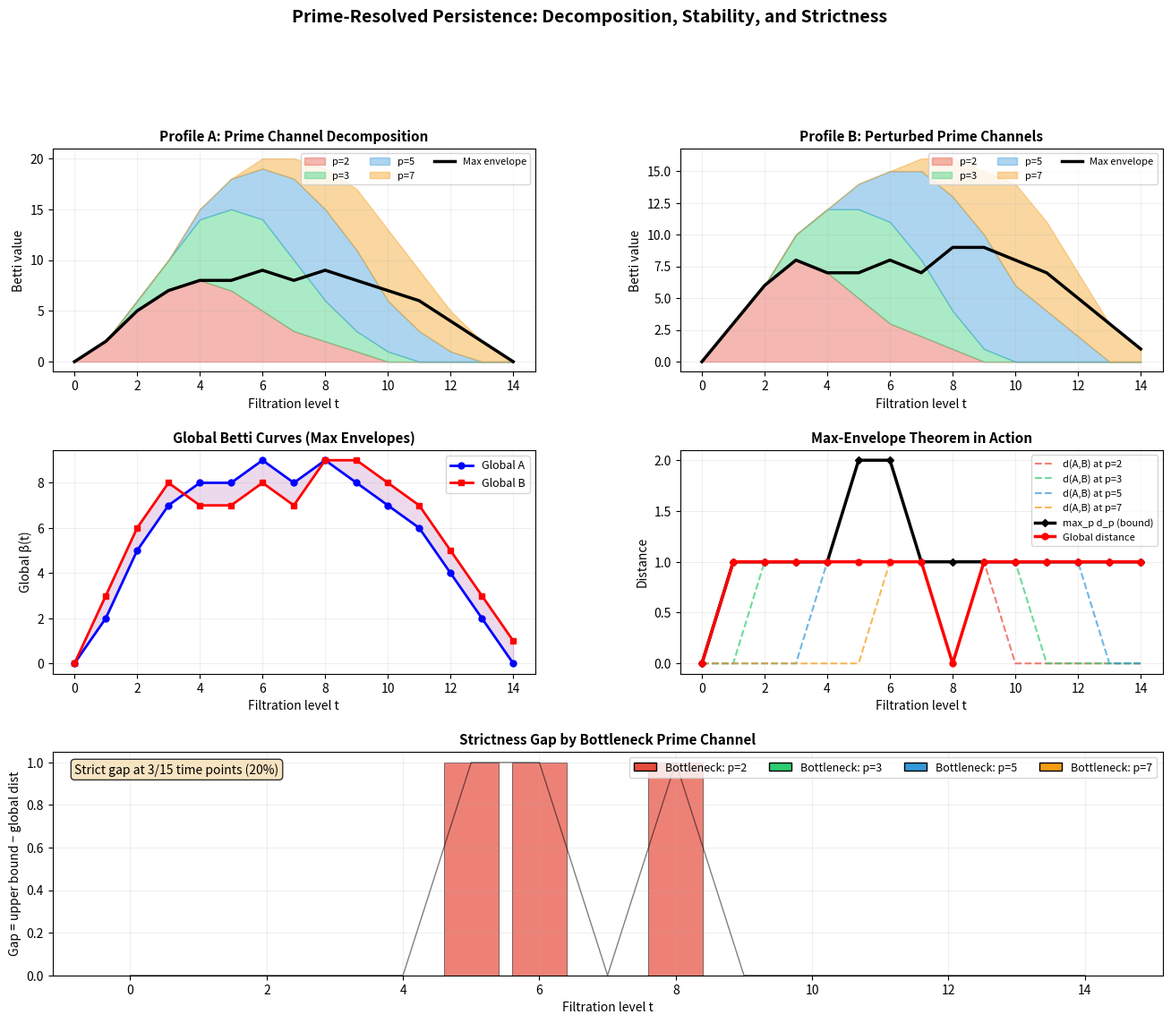

Write the Python code that produced this figure.
#!/usr/bin/env python3
"""
Visualization: Prime Channel Decomposition of Integer Persistence

This script visualizes how integer persistence data decomposes into
independent prime channels, and how the global Betti curve emerges
as the max-envelope of these channels.

Shows:
- Individual prime channels for sample data
- The max-envelope reconstruction
- How perturbations in one channel affect the global curve
"""
import matplotlib
matplotlib.use('Agg')
import matplotlib.pyplot as plt
import numpy as np

# --- Build sample profiles ---
# A filtration of integer data where different primes "activate" at different levels
T = 15
times = np.arange(T)

# Profile A: a naturally occurring arithmetic filtration
# Imagine filtering integers by divisibility threshold
np.random.seed(42)

# Prime 2: early onset, gradual decay
betti_A_2 = np.array([0, 2, 5, 7, 8, 7, 5, 3, 2, 1, 0, 0, 0, 0, 0])
# Prime 3: mid onset, sharp peak
betti_A_3 = np.array([0, 0, 1, 3, 6, 8, 9, 7, 4, 2, 1, 0, 0, 0, 0])
# Prime 5: late onset, symmetric
betti_A_5 = np.array([0, 0, 0, 0, 1, 3, 5, 8, 9, 8, 5, 3, 1, 0, 0])
# Prime 7: very late, small
betti_A_7 = np.array([0, 0, 0, 0, 0, 0, 1, 2, 4, 6, 7, 6, 4, 2, 0])

global_A = np.maximum.reduce([betti_A_2, betti_A_3, betti_A_5, betti_A_7])

# Profile B: perturbed version (shifts in prime channels)
betti_B_2 = np.array([0, 3, 6, 8, 7, 5, 3, 2, 1, 0, 0, 0, 0, 0, 0])
betti_B_3 = np.array([0, 0, 0, 2, 5, 7, 8, 6, 3, 1, 0, 0, 0, 0, 0])
betti_B_5 = np.array([0, 0, 0, 0, 0, 2, 4, 7, 9, 9, 6, 4, 2, 0, 0])
betti_B_7 = np.array([0, 0, 0, 0, 0, 0, 0, 1, 3, 5, 8, 7, 5, 3, 1])

global_B = np.maximum.reduce([betti_B_2, betti_B_3, betti_B_5, betti_B_7])

# Distances
primes_data = {
    2: (betti_A_2, betti_B_2),
    3: (betti_A_3, betti_B_3),
    5: (betti_A_5, betti_B_5),
    7: (betti_A_7, betti_B_7),
}
colors = {2: '#e74c3c', 3: '#2ecc71', 5: '#3498db', 7: '#f39c12'}

# --- Create figure ---
fig = plt.figure(figsize=(16, 12))
gs = fig.add_gridspec(3, 2, hspace=0.35, wspace=0.3)

# Panel 1: Profile A decomposition
ax = fig.add_subplot(gs[0, 0])
bottom = np.zeros(T)
for p in [2, 3, 5, 7]:
    ax.fill_between(times, bottom, bottom + primes_data[p][0],
                     alpha=0.4, color=colors[p], label=f'p={p}')
    bottom += primes_data[p][0]
ax.plot(times, global_A, 'k-', linewidth=2.5, label='Max envelope')
ax.set_title('Profile A: Prime Channel Decomposition', fontsize=11,
             fontweight='bold')
ax.set_xlabel('Filtration level t')
ax.set_ylabel('Betti value')
ax.legend(fontsize=8, ncol=3)
ax.grid(True, alpha=0.2)

# Panel 2: Profile B decomposition
ax = fig.add_subplot(gs[0, 1])
bottom = np.zeros(T)
for p in [2, 3, 5, 7]:
    ax.fill_between(times, bottom, bottom + primes_data[p][1],
                     alpha=0.4, color=colors[p], label=f'p={p}')
    bottom += primes_data[p][1]
ax.plot(times, global_B, 'k-', linewidth=2.5, label='Max envelope')
ax.set_title('Profile B: Perturbed Prime Channels', fontsize=11,
             fontweight='bold')
ax.set_xlabel('Filtration level t')
ax.set_ylabel('Betti value')
ax.legend(fontsize=8, ncol=3)
ax.grid(True, alpha=0.2)

# Panel 3: Global curves comparison
ax = fig.add_subplot(gs[1, 0])
ax.plot(times, global_A, 'b-o', linewidth=2, markersize=5, label='Global A')
ax.plot(times, global_B, 'r-s', linewidth=2, markersize=5, label='Global B')
ax.fill_between(times, global_A, global_B, alpha=0.15, color='purple')
global_dist = np.abs(global_A.astype(int) - global_B.astype(int))
ax.set_title('Global Betti Curves (Max Envelopes)', fontsize=11,
             fontweight='bold')
ax.set_xlabel('Filtration level t')
ax.set_ylabel('Global β(t)')
ax.legend(fontsize=9)
ax.grid(True, alpha=0.2)

# Panel 4: Primewise distances vs global distance
ax = fig.add_subplot(gs[1, 1])
for p in [2, 3, 5, 7]:
    pw_dist = np.abs(primes_data[p][0].astype(int) -
                      primes_data[p][1].astype(int))
    ax.plot(times, pw_dist, '--', color=colors[p], linewidth=1.5,
            label=f'd(A,B) at p={p}', alpha=0.7)

pw_max = np.array([max(np.abs(int(primes_data[p][0][t]) -
                                int(primes_data[p][1][t]))
                        for p in [2, 3, 5, 7]) for t in range(T)])
ax.plot(times, pw_max, 'k-D', linewidth=2.5, markersize=4,
        label='max_p d_p (bound)')
ax.plot(times, global_dist, 'r-o', linewidth=2.5, markersize=5,
        label='Global distance')
ax.set_title('Max-Envelope Theorem in Action', fontsize=11,
             fontweight='bold')
ax.set_xlabel('Filtration level t')
ax.set_ylabel('Distance')
ax.legend(fontsize=8, loc='upper right')
ax.grid(True, alpha=0.2)

# Panel 5: The gap (strictness phenomenon)
ax = fig.add_subplot(gs[2, :])
gap = pw_max - global_dist

# Color bars by which prime is the bottleneck
bottleneck_colors = []
for t in range(T):
    dists = {p: abs(int(primes_data[p][0][t]) - int(primes_data[p][1][t]))
             for p in [2, 3, 5, 7]}
    bp = max(dists, key=dists.get)
    bottleneck_colors.append(colors[bp])

ax.bar(times, gap, color=bottleneck_colors, alpha=0.7, edgecolor='black',
       linewidth=0.5)
ax.plot(times, gap, 'k-', linewidth=1, alpha=0.5)

# Add legend for bottleneck primes
from matplotlib.patches import Patch
legend_elements = [Patch(facecolor=colors[p], edgecolor='black',
                          label=f'Bottleneck: p={p}')
                    for p in [2, 3, 5, 7]]
ax.legend(handles=legend_elements, fontsize=9, ncol=4, loc='upper right')

ax.set_title('Strictness Gap by Bottleneck Prime Channel', fontsize=11,
             fontweight='bold')
ax.set_xlabel('Filtration level t')
ax.set_ylabel('Gap = upper bound − global dist')
ax.grid(True, alpha=0.2)

# Add summary text
strict_count = np.sum(gap > 0)
total = len(gap)
ax.text(0.02, 0.95, f'Strict gap at {strict_count}/{total} time points '
        f'({100*strict_count/total:.0f}%)',
        transform=ax.transAxes, fontsize=10, verticalalignment='top',
        bbox=dict(boxstyle='round', facecolor='wheat', alpha=0.8))

fig.suptitle('Prime-Resolved Persistence: Decomposition, Stability, and Strictness',
             fontsize=14, fontweight='bold', y=1.01)
plt.savefig('prime_channels.png', dpi=150, bbox_inches='tight')
print("Saved: prime_channels.png")
plt.close()
